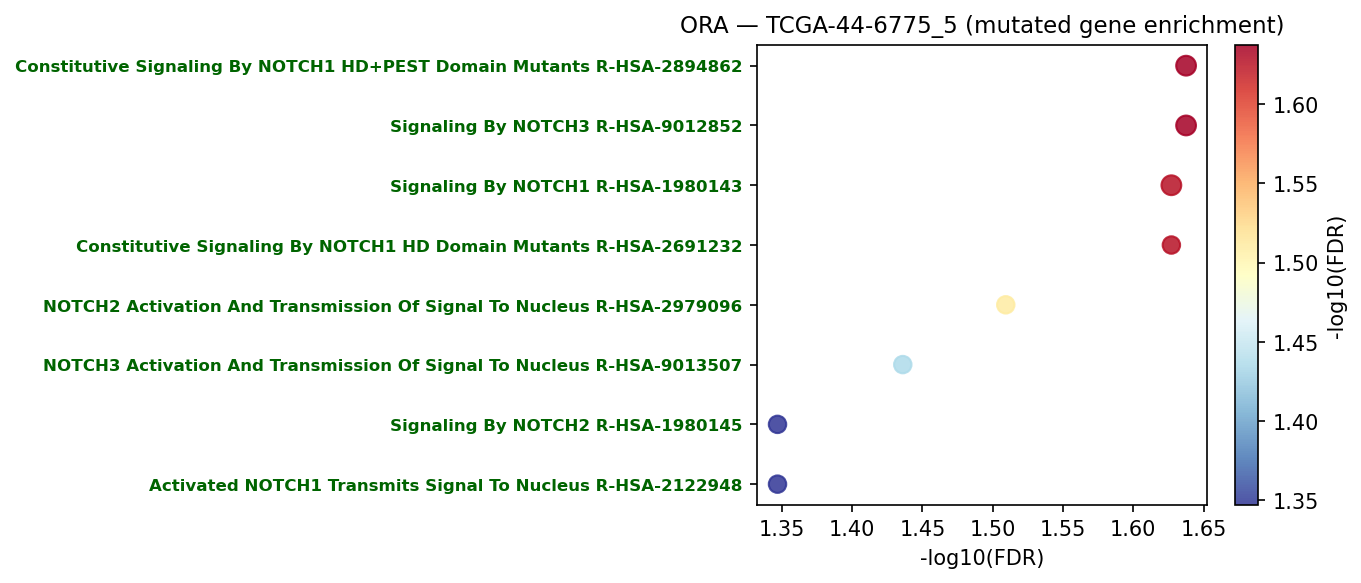

The file beside this chart, header and first rows:
Gene_set	Term	Overlap	P-value	Adjusted P-value	Old P-value	Old Adjusted P-value	Odds Ratio	Combined Score	Genes	gene_set_db
Reactome_2022	Signaling By NOTCH3 R-HSA-9012852	3/49	0.0001824	0.02304	0	0	30.91	266.2	KAT2B;MIB2;MIB1	Reactome_2022
Reactome_2022	Constitutive Signaling By NOTCH1 HD+PEST…	3/58	0.0003012	0.02304	0	0	25.84	209.5	KAT2B;MIB2;MIB1	Reactome_2022
Reactome_2022	Constitutive Signaling By NOTCH1 HD Doma…	2/15	0.0005102	0.0236	0	0	71.35	540.9	MIB2;MIB1	Reactome_2022
Reactome_2022	Signaling By NOTCH1 R-HSA-1980143	3/74	0.0006171	0.0236	0	0	20	147.8	KAT2B;MIB2;MIB1	Reactome_2022
Reactome_2022	NOTCH2 Activation And Transmission Of Si…	2/21	0.001012	0.03096	0	0	48.8	336.6	MIB2;MIB1	Reactome_2022
Reactome_2022	NOTCH3 Activation And Transmission Of Si…	2/25	0.001437	0.03664	0	0	40.31	263.8	MIB2;MIB1	Reactome_2022
Reactome_2022	Activated NOTCH1 Transmits Signal To Nuc…	2/31	0.002208	0.04498	0	0	31.96	195.4	MIB2;MIB1	Reactome_2022
Reactome_2022	Signaling By NOTCH2 R-HSA-1980145	2/32	0.002352	0.04498	0	0	30.89	187	MIB2;MIB1	Reactome_2022
